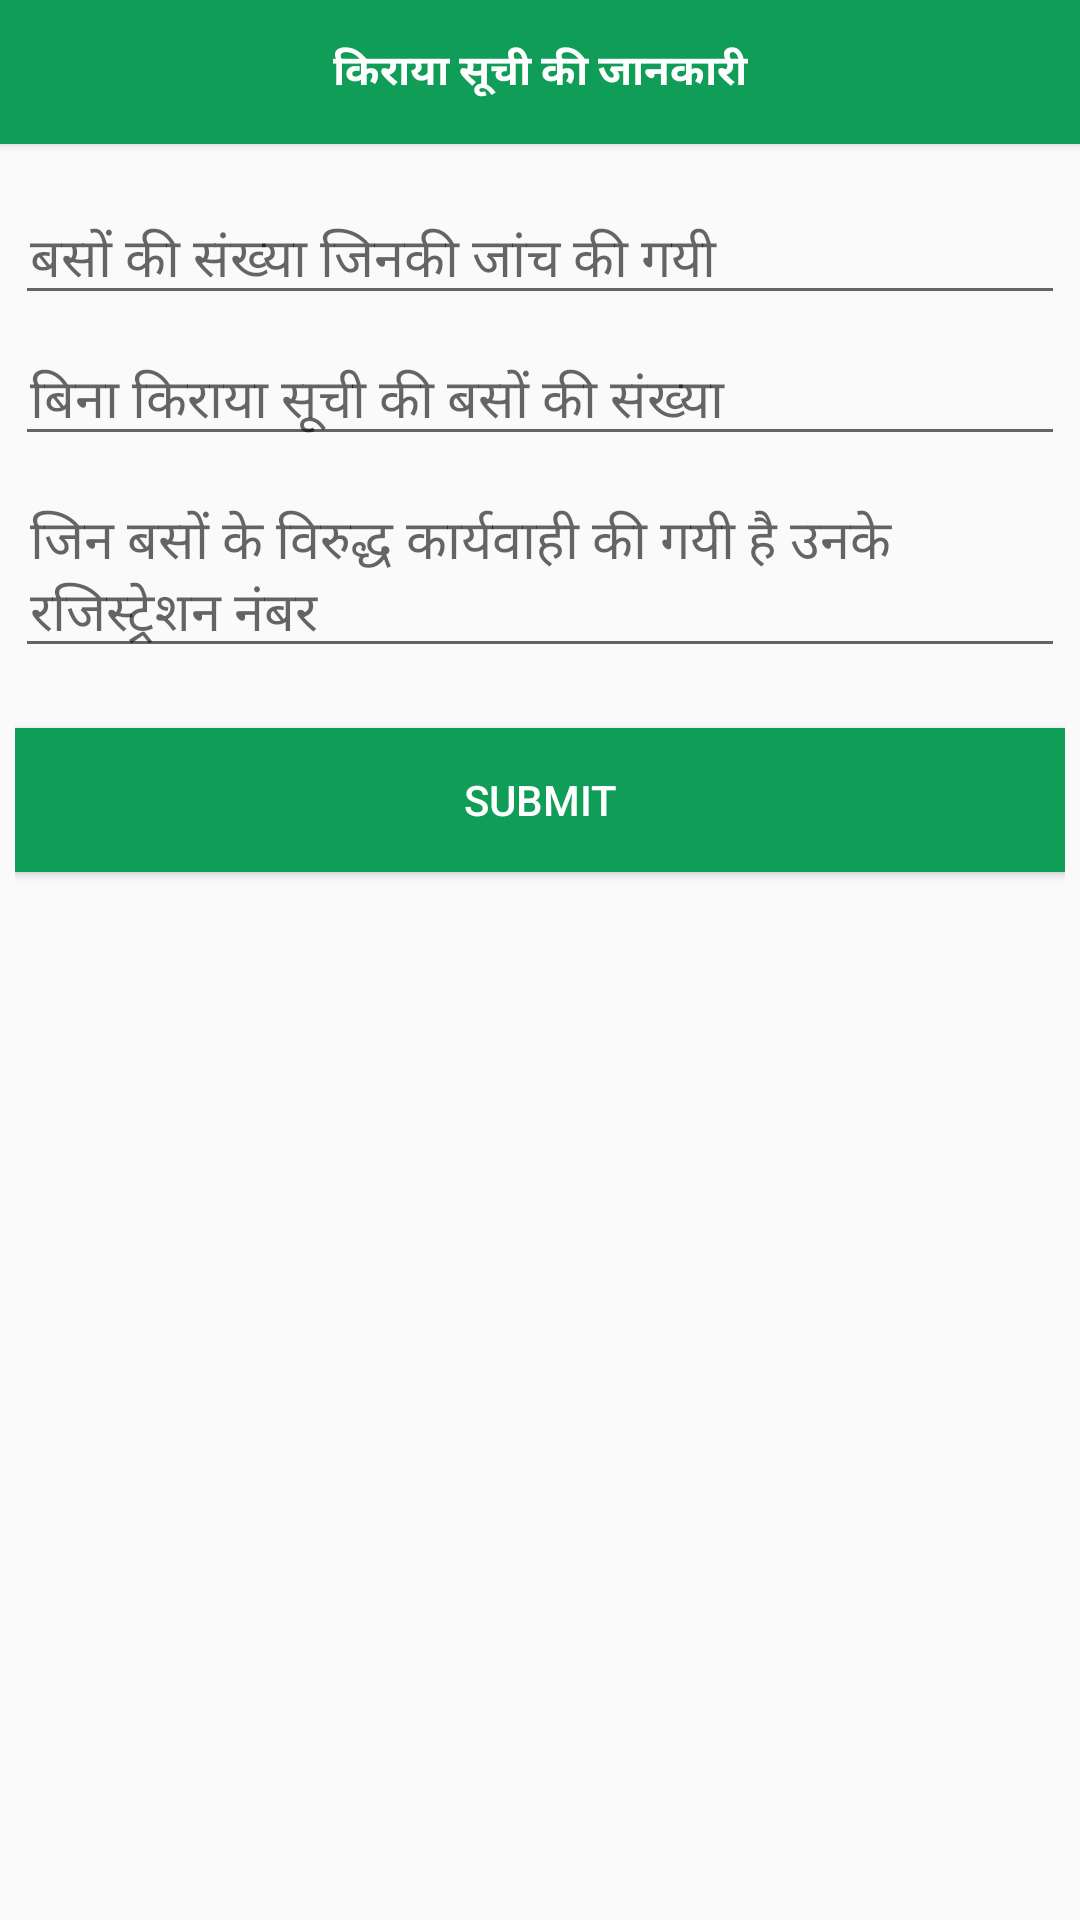

This screen was rendered from an Android layout file. Write that file and the resources it references.
<!-- AndroidManifest.xml: application theme Theme.AppCompat.Light.NoActionBar -->
<!-- res/layout/activity_rental_list.xml -->
<?xml version="1.0" encoding="utf-8"?>
<LinearLayout xmlns:android="http://schemas.android.com/apk/res/android"
    android:layout_width="match_parent"
    android:layout_height="match_parent"
    android:orientation="vertical" >

    <Button
        android:layout_width="match_parent"
        android:layout_height="wrap_content"
        android:background="@color/green"
        android:gravity="center"
        android:text="@string/kiraya_suchi_ki_jaankari"
        android:textColor="#ffffff"
        android:textStyle="bold" />

    <LinearLayout
        android:layout_width="match_parent"
        android:layout_height="match_parent"
        android:layout_marginTop="5dp"
        android:orientation="vertical"
        android:padding="5dp" >

        <EditText
            android:layout_width="match_parent"
            android:layout_height="wrap_content"
            android:layout_marginTop="10dp"
            android:hint="@string/bus_ki_sankhya_jinki_jaanch_ki_gai"
            android:inputType="number"
            android:padding="5dp" />

        <EditText
            android:layout_width="match_parent"
            android:layout_height="wrap_content"
            android:layout_marginTop="10dp"
            android:hint="@string/bina_kiraya_suchi_ki_baso_ki_sankhya"
            android:inputType="number"
            android:padding="5dp" />

        <EditText
            android:layout_width="match_parent"
            android:layout_height="wrap_content"
            android:layout_marginTop="10dp"
            android:hint="@string/jin_bus_k_viruddh_karwahi_ki_gai_ho_unke_reg_number"
            android:padding="5dp" />

        <Button
            android:layout_width="match_parent"
            android:layout_height="wrap_content"
            android:layout_marginTop="20dp"
            android:background="@color/green"
            android:gravity="center"
            android:padding="5dp"
            android:text="Submit"
            android:textColor="#ffffff" />
    </LinearLayout>

</LinearLayout>
<!-- resources referenced by this layout -->
<resources>
  <color name="green">#0F9D58</color>
  <string name="bina_kiraya_suchi_ki_baso_ki_sankhya">बिना किराया सूची की बसों की संख्या</string>
  <string name="bus_ki_sankhya_jinki_jaanch_ki_gai">बसों की संख्या जिनकी जांच की गयी </string>
  <string name="jin_bus_k_viruddh_karwahi_ki_gai_ho_unke_reg_number">जिन बसों के विरुद्ध कार्यवाही की गयी है उनके रजिस्ट्रेशन नंबर </string>
  <string name="kiraya_suchi_ki_jaankari">किराया सूची की जानकारी </string>
</resources>
